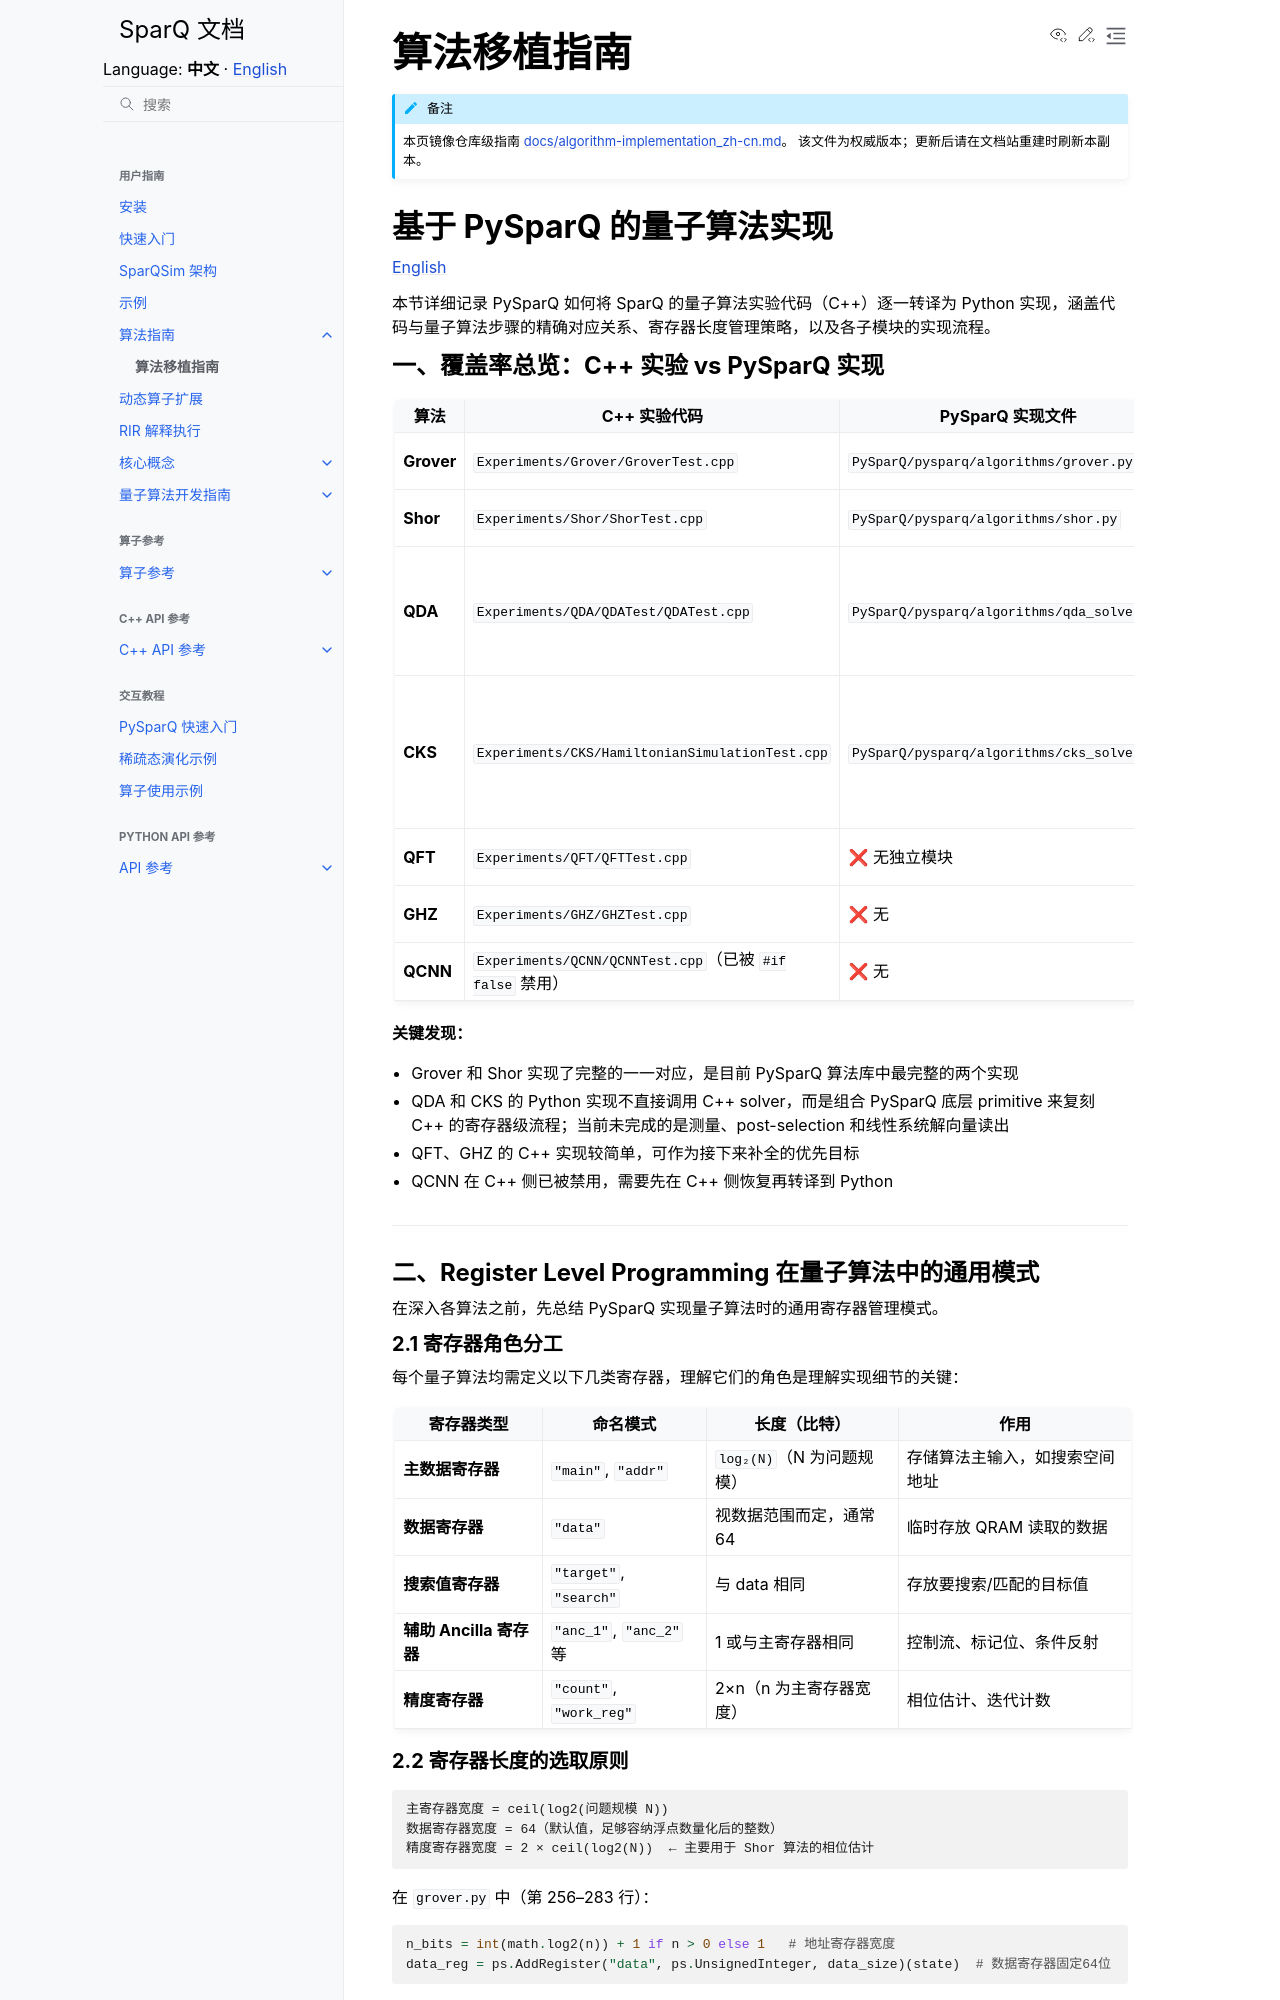

repository: IAI-USTC-Quantum/SparQSim · page: zh/guide/algorithms/porting.html · generator: sphinx

# 算法移植指南

```{note}
本页镜像仓库级指南
[docs/algorithm-implementation_zh-cn.md](https://github.com/IAI-USTC-Quantum/SparQSim/blob/main/docs/algorithm-implementation_zh-cn.md)。
该文件为权威版本；更新后请在文档站重建时刷新本副本。
```

## 基于 PySparQ 的量子算法实现

[English](https://iai-ustc-quantum.github.io/SparQSim/en/guide/algorithms/porting.html)

本节详细记录 PySparQ 如何将 SparQ 的量子算法实验代码（C++）逐一转译为 Python 实现，涵盖代码与量子算法步骤的精确对应关系、寄存器长度管理策略，以及各子模块的实现流程。

### 一、覆盖率总览：C++ 实验 vs PySparQ 实现

| 算法 | C++ 实验代码 | PySparQ 实现文件 | 对应状态 |
|------|------------|----------------|--------|
| **Grover** | `Experiments/Grover/GroverTest.cpp` | `PySparQ/pysparq/algorithms/grover.py` | ✅ 完整复刻 |
| **Shor** | `Experiments/Shor/ShorTest.cpp` | `PySparQ/pysparq/algorithms/shor.py` | ✅ 完整复刻 |
| **QDA** | `Experiments/QDA/QDATest/QDATest.cpp` | `PySparQ/pysparq/algorithms/qda_solver.py` | ✅ primitive 级转译，解读出后处理待补 |
| **CKS** | `Experiments/CKS/HamiltonianSimulationTest.cpp` | `PySparQ/pysparq/algorithms/cks_solver.py` | ✅ primitive 级转译，LCU 解读出后处理待补 |
| **QFT** | `Experiments/QFT/QFTTest.cpp` | ❌ 无独立模块 | ❌ 尚未实现 |
| **GHZ** | `Experiments/GHZ/GHZTest.cpp` | ❌ 无 | ❌ 尚未实现 |
| **QCNN** | `Experiments/QCNN/QCNNTest.cpp`（已被 `#if false` 禁用） | ❌ 无 | ❌ 尚未实现 |

**关键发现：**
- Grover 和 Shor 实现了完整的一一对应，是目前 PySparQ 算法库中最完整的两个实现
- QDA 和 CKS 的 Python 实现不直接调用 C++ solver，而是组合 PySparQ 底层 primitive 来复刻 C++ 的寄存器级流程；当前未完成的是测量、post-selection 和线性系统解向量读出
- QFT、GHZ 的 C++ 实现较简单，可作为接下来补全的优先目标
- QCNN 在 C++ 侧已被禁用，需要先在 C++ 侧恢复再转译到 Python

---

### 二、Register Level Programming 在量子算法中的通用模式

在深入各算法之前，先总结 PySparQ 实现量子算法时的通用寄存器管理模式。

#### 2.1 寄存器角色分工

每个量子算法均需定义以下几类寄存器，理解它们的角色是理解实现细节的关键：

| 寄存器类型 | 命名模式 | 长度（比特） | 作用 |
|-----------|---------|------------|------|
| **主数据寄存器** | `"main"`, `"addr"` | `log₂(N)`（N 为问题规模） | 存储算法主输入，如搜索空间地址 |
| **数据寄存器** | `"data"` | 视数据范围而定，通常 64 | 临时存放 QRAM 读取的数据 |
| **搜索值寄存器** | `"target"`, `"search"` | 与 data 相同 | 存放要搜索/匹配的目标值 |
| **辅助 Ancilla 寄存器** | `"anc_1"`, `"anc_2"` 等 | 1 或与主寄存器相同 | 控制流、标记位、条件反射 |
| **精度寄存器** | `"count"`, `"work_reg"` | 2×n（n 为主寄存器宽度） | 相位估计、迭代计数 |

#### 2.2 寄存器长度的选取原则

```
主寄存器宽度 = ceil(log2(问题规模 N))
数据寄存器宽度 = 64（默认值，足够容纳浮点数量化后的整数）
精度寄存器宽度 = 2 × ceil(log2(N))  ← 主要用于 Shor 算法的相位估计
```

在 `grover.py` 中（第 256–283 行）：
```python
n_bits = int(math.log2(n)) + 1 if n > 0 else 1   # 地址寄存器宽度
data_reg = ps.AddRegister("data", ps.UnsignedInteger, data_size)(state)  # 数据寄存器固定64位
```

#### 2.3 通用量子操作模式

几乎所有算法都遵循以下操作模式：

```python
# ① 清理系统
ps.System.clear()

# ② 创建量子态
state = ps.SparseState()

# ③ 添加寄存器（链式调用，返回寄存器 ID）
addr_reg = ps.AddRegister("addr", ps.UnsignedInteger, n_bits)(state)

# ④ 初始化（叠加态 / 指定值）
ps.Hadamard_Int_Full("addr")(state)    # 全叠加
ps.Init_Unsafe("target", target)(state)  # 指定值

# ⑤ 算法主体（Oracle / Walk / 量子门序列）
grover_op(state)  # 或 walk_op(state)

# ⑥ 测量（偏迹）
measured_results, prob = ps.PartialTrace([...Registers...])(state)
```

---

### 三 Grover 量子搜索算法
